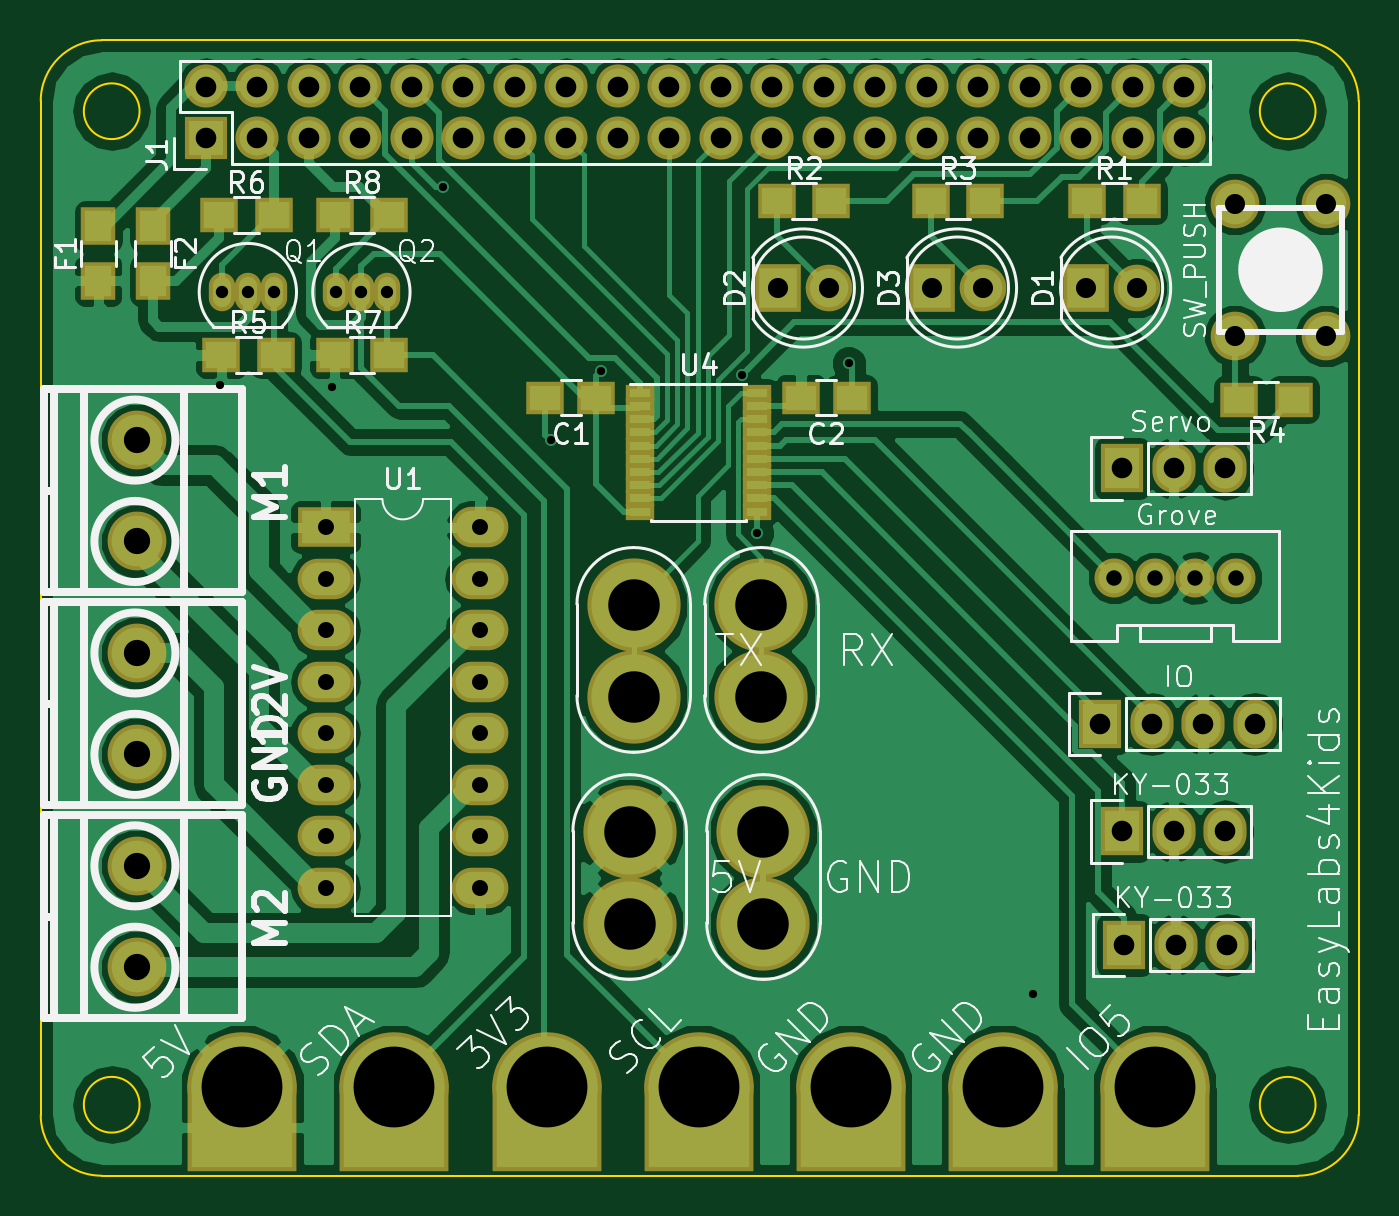
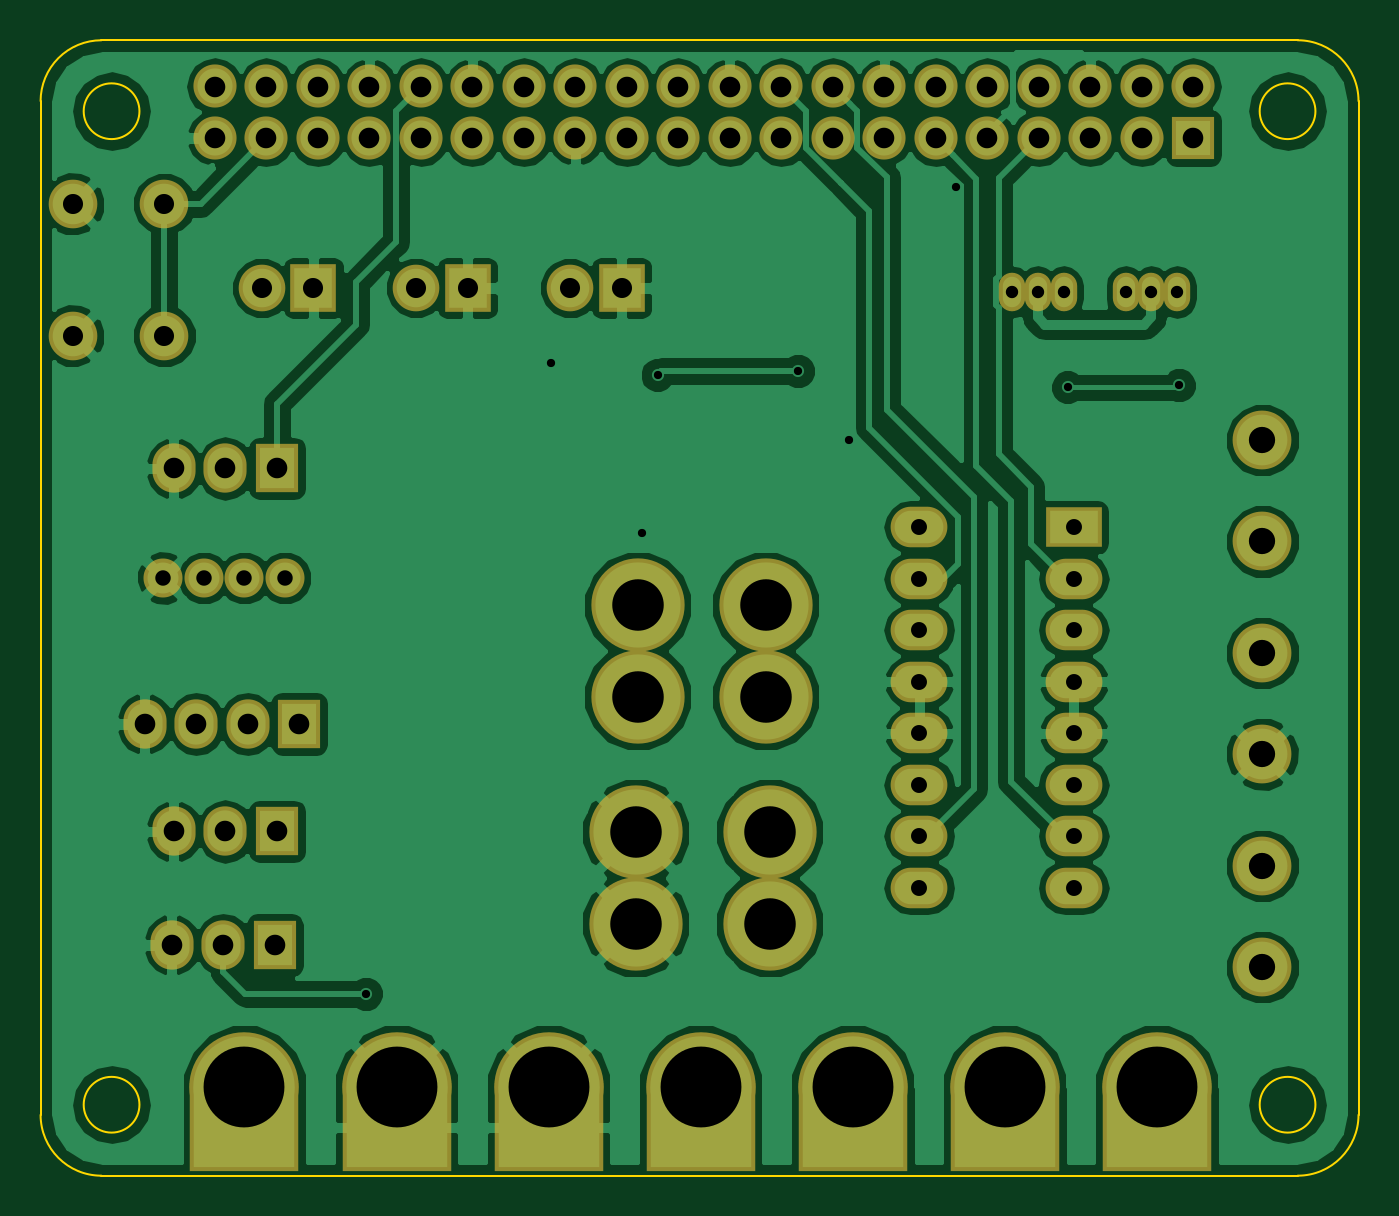
Circuit board: 10 layer files. Board 65.0 x 56.0 mm.
- bottom_copper: EasyLab4Kids_Pi-B.Cu.gbr (105236 bytes)
- bottom_mask: EasyLab4Kids_Pi-B.Mask.gbr (3789 bytes)
- paste: EasyLab4Kids_Pi-B.Paste.gbr (264 bytes)
- bottom_silk: EasyLab4Kids_Pi-B.SilkS.gbr (265 bytes)
- outline: EasyLab4Kids_Pi-Edge.Cuts.gbr (1119 bytes)
- top_copper: EasyLab4Kids_Pi-F.Cu.gbr (91343 bytes)
- top_mask: EasyLab4Kids_Pi-F.Mask.gbr (5203 bytes)
- paste: EasyLab4Kids_Pi-F.Paste.gbr (1496 bytes)
- top_silk: EasyLab4Kids_Pi-F.SilkS.gbr (44270 bytes)
- drill: EasyLab4Kids_Pi.drl (2123 bytes)

=== bottom_copper: EasyLab4Kids_Pi-B.Cu.gbr (105236 bytes, source omitted) ===
=== bottom_mask: EasyLab4Kids_Pi-B.Mask.gbr ===
G04 #@! TF.FileFunction,Soldermask,Bot*
%FSLAX46Y46*%
G04 Gerber Fmt 4.6, Leading zero omitted, Abs format (unit mm)*
G04 Created by KiCad (PCBNEW 4.0.7) date 09/24/17 15:20:56*
%MOMM*%
%LPD*%
G01*
G04 APERTURE LIST*
%ADD10C,0.100000*%
%ADD11R,2.300000X2.400000*%
%ADD12C,2.300000*%
%ADD13R,2.127200X2.127200*%
%ADD14O,2.127200X2.127200*%
%ADD15C,4.600000*%
%ADD16C,5.400000*%
%ADD17R,5.400000X4.400000*%
%ADD18C,1.924000*%
%ADD19R,2.127200X2.432000*%
%ADD20O,2.127200X2.432000*%
%ADD21C,2.900000*%
%ADD22O,1.299160X1.901140*%
%ADD23C,2.398980*%
%ADD24R,2.800000X2.000000*%
%ADD25O,2.800000X2.000000*%
G04 APERTURE END LIST*
D10*
D11*
X166000000Y-82400000D03*
D12*
X168540000Y-82400000D03*
D11*
X150800000Y-82400000D03*
D12*
X153340000Y-82400000D03*
D11*
X158400000Y-82400000D03*
D12*
X160940000Y-82400000D03*
D13*
X122600000Y-75000000D03*
D14*
X122600000Y-72460000D03*
X125140000Y-75000000D03*
X125140000Y-72460000D03*
X127680000Y-75000000D03*
X127680000Y-72460000D03*
X130220000Y-75000000D03*
X130220000Y-72460000D03*
X132760000Y-75000000D03*
X132760000Y-72460000D03*
X135300000Y-75000000D03*
X135300000Y-72460000D03*
X137840000Y-75000000D03*
X137840000Y-72460000D03*
X140380000Y-75000000D03*
X140380000Y-72460000D03*
X142920000Y-75000000D03*
X142920000Y-72460000D03*
X145460000Y-75000000D03*
X145460000Y-72460000D03*
X148000000Y-75000000D03*
X148000000Y-72460000D03*
X150540000Y-75000000D03*
X150540000Y-72460000D03*
X153080000Y-75000000D03*
X153080000Y-72460000D03*
X155620000Y-75000000D03*
X155620000Y-72460000D03*
X158160000Y-75000000D03*
X158160000Y-72460000D03*
X160700000Y-75000000D03*
X160700000Y-72460000D03*
X163240000Y-75000000D03*
X163240000Y-72460000D03*
X165780000Y-75000000D03*
X165780000Y-72460000D03*
X168320000Y-75000000D03*
X168320000Y-72460000D03*
X170860000Y-75000000D03*
X170860000Y-72460000D03*
D15*
X150000000Y-102550000D03*
X150000000Y-98050000D03*
X143700000Y-102550000D03*
X143700000Y-98050000D03*
X143500000Y-113750000D03*
X143500000Y-109250000D03*
X150100000Y-113750000D03*
X150100000Y-109250000D03*
D16*
X124400000Y-121800000D03*
D17*
X124400000Y-123800000D03*
D16*
X154400000Y-121800000D03*
D17*
X154400000Y-123800000D03*
D16*
X139400000Y-121800000D03*
D17*
X139400000Y-123800000D03*
D16*
X161900000Y-121800000D03*
D17*
X161900000Y-123800000D03*
D16*
X146900000Y-121800000D03*
D17*
X146900000Y-123800000D03*
D16*
X131900000Y-121800000D03*
D17*
X131900000Y-123800000D03*
D18*
X167400000Y-96700000D03*
X169400000Y-96700000D03*
X171400000Y-96700000D03*
X173400000Y-96700000D03*
D19*
X167800000Y-91300000D03*
D20*
X170340000Y-91300000D03*
X172880000Y-91300000D03*
D21*
X119200000Y-89900000D03*
X119200000Y-94900000D03*
X119200000Y-100400000D03*
X119200000Y-105400000D03*
X119200000Y-110900000D03*
X119200000Y-115900000D03*
D16*
X169400000Y-121800000D03*
D17*
X169400000Y-123800000D03*
D19*
X166700000Y-103900000D03*
D20*
X169240000Y-103900000D03*
X171780000Y-103900000D03*
X174320000Y-103900000D03*
D22*
X124670000Y-82600000D03*
X125940000Y-82600000D03*
X123400000Y-82600000D03*
X130270000Y-82600000D03*
X131540000Y-82600000D03*
X129000000Y-82600000D03*
D23*
X173349560Y-78248800D03*
X177850440Y-84751200D03*
X177850440Y-78248800D03*
X173349560Y-84751200D03*
D24*
X128500000Y-94200000D03*
D25*
X136120000Y-111980000D03*
X128500000Y-96740000D03*
X136120000Y-109440000D03*
X128500000Y-99280000D03*
X136120000Y-106900000D03*
X128500000Y-101820000D03*
X136120000Y-104360000D03*
X128500000Y-104360000D03*
X136120000Y-101820000D03*
X128500000Y-106900000D03*
X136120000Y-99280000D03*
X128500000Y-109440000D03*
X136120000Y-96740000D03*
X128500000Y-111980000D03*
X136120000Y-94200000D03*
D19*
X167800000Y-109200000D03*
D20*
X170340000Y-109200000D03*
X172880000Y-109200000D03*
D19*
X167900000Y-114800000D03*
D20*
X170440000Y-114800000D03*
X172980000Y-114800000D03*
M02*

=== paste: EasyLab4Kids_Pi-B.Paste.gbr ===
G04 #@! TF.FileFunction,Paste,Bot*
%FSLAX46Y46*%
G04 Gerber Fmt 4.6, Leading zero omitted, Abs format (unit mm)*
G04 Created by KiCad (PCBNEW 4.0.7) date 09/24/17 15:20:56*
%MOMM*%
%LPD*%
G01*
G04 APERTURE LIST*
%ADD10C,0.100000*%
G04 APERTURE END LIST*
D10*
M02*

=== bottom_silk: EasyLab4Kids_Pi-B.SilkS.gbr ===
G04 #@! TF.FileFunction,Legend,Bot*
%FSLAX46Y46*%
G04 Gerber Fmt 4.6, Leading zero omitted, Abs format (unit mm)*
G04 Created by KiCad (PCBNEW 4.0.7) date 09/24/17 15:20:56*
%MOMM*%
%LPD*%
G01*
G04 APERTURE LIST*
%ADD10C,0.100000*%
G04 APERTURE END LIST*
D10*
M02*

=== outline: EasyLab4Kids_Pi-Edge.Cuts.gbr ===
G04 #@! TF.FileFunction,Profile,NP*
%FSLAX46Y46*%
G04 Gerber Fmt 4.6, Leading zero omitted, Abs format (unit mm)*
G04 Created by KiCad (PCBNEW 4.0.7) date 09/24/17 15:20:56*
%MOMM*%
%LPD*%
G01*
G04 APERTURE LIST*
%ADD10C,0.100000*%
G04 APERTURE END LIST*
D10*
X179454813Y-73180585D02*
X179454813Y-123180585D01*
X117454813Y-126180585D02*
X176454813Y-126180585D01*
X114454813Y-73180585D02*
X114454813Y-107680585D01*
X117454813Y-70180585D02*
X176454813Y-70180585D01*
X114454813Y-107680585D02*
X114454813Y-123180585D01*
X119329813Y-122680585D02*
G75*
G03X119329813Y-122680585I-1375000J0D01*
G01*
X177329813Y-122680585D02*
G75*
G03X177329813Y-122680585I-1375000J0D01*
G01*
X177329813Y-73680585D02*
G75*
G03X177329813Y-73680585I-1375000J0D01*
G01*
X119329824Y-73680585D02*
G75*
G03X119329824Y-73680585I-1375000J0D01*
G01*
X117454813Y-126180585D02*
G75*
G02X114454813Y-123180585I0J3000000D01*
G01*
X179454813Y-123180585D02*
G75*
G02X176454813Y-126180585I-3000000J0D01*
G01*
X176454813Y-70180585D02*
G75*
G02X179454813Y-73180585I0J-3000000D01*
G01*
X114454813Y-73180585D02*
G75*
G02X117454813Y-70180585I3000000J0D01*
G01*
M02*

=== top_copper: EasyLab4Kids_Pi-F.Cu.gbr (91343 bytes, source omitted) ===
=== top_mask: EasyLab4Kids_Pi-F.Mask.gbr ===
G04 #@! TF.FileFunction,Soldermask,Top*
%FSLAX46Y46*%
G04 Gerber Fmt 4.6, Leading zero omitted, Abs format (unit mm)*
G04 Created by KiCad (PCBNEW 4.0.7) date 09/24/17 15:20:56*
%MOMM*%
%LPD*%
G01*
G04 APERTURE LIST*
%ADD10C,0.100000*%
%ADD11R,1.900000X1.650000*%
%ADD12R,2.300000X2.400000*%
%ADD13C,2.300000*%
%ADD14R,1.700000X1.900000*%
%ADD15R,2.127200X2.127200*%
%ADD16O,2.127200X2.127200*%
%ADD17C,4.600000*%
%ADD18C,5.400000*%
%ADD19R,5.400000X4.400000*%
%ADD20C,1.924000*%
%ADD21R,2.127200X2.432000*%
%ADD22O,2.127200X2.432000*%
%ADD23C,2.900000*%
%ADD24O,1.299160X1.901140*%
%ADD25R,1.900000X1.700000*%
%ADD26C,2.398980*%
%ADD27R,2.800000X2.000000*%
%ADD28O,2.800000X2.000000*%
%ADD29R,1.400000X0.800000*%
G04 APERTURE END LIST*
D10*
D11*
X139350000Y-87800000D03*
X141850000Y-87800000D03*
X151950000Y-87800000D03*
X154450000Y-87800000D03*
D12*
X166000000Y-82400000D03*
D13*
X168540000Y-82400000D03*
D12*
X150800000Y-82400000D03*
D13*
X153340000Y-82400000D03*
D12*
X158400000Y-82400000D03*
D13*
X160940000Y-82400000D03*
D14*
X117300000Y-82050000D03*
X117300000Y-79350000D03*
X120000000Y-79350000D03*
X120000000Y-82050000D03*
D15*
X122600000Y-75000000D03*
D16*
X122600000Y-72460000D03*
X125140000Y-75000000D03*
X125140000Y-72460000D03*
X127680000Y-75000000D03*
X127680000Y-72460000D03*
X130220000Y-75000000D03*
X130220000Y-72460000D03*
X132760000Y-75000000D03*
X132760000Y-72460000D03*
X135300000Y-75000000D03*
X135300000Y-72460000D03*
X137840000Y-75000000D03*
X137840000Y-72460000D03*
X140380000Y-75000000D03*
X140380000Y-72460000D03*
X142920000Y-75000000D03*
X142920000Y-72460000D03*
X145460000Y-75000000D03*
X145460000Y-72460000D03*
X148000000Y-75000000D03*
X148000000Y-72460000D03*
X150540000Y-75000000D03*
X150540000Y-72460000D03*
X153080000Y-75000000D03*
X153080000Y-72460000D03*
X155620000Y-75000000D03*
X155620000Y-72460000D03*
X158160000Y-75000000D03*
X158160000Y-72460000D03*
X160700000Y-75000000D03*
X160700000Y-72460000D03*
X163240000Y-75000000D03*
X163240000Y-72460000D03*
X165780000Y-75000000D03*
X165780000Y-72460000D03*
X168320000Y-75000000D03*
X168320000Y-72460000D03*
X170860000Y-75000000D03*
X170860000Y-72460000D03*
D17*
X150000000Y-102550000D03*
X150000000Y-98050000D03*
X143700000Y-102550000D03*
X143700000Y-98050000D03*
X143500000Y-113750000D03*
X143500000Y-109250000D03*
X150100000Y-113750000D03*
X150100000Y-109250000D03*
D18*
X124400000Y-121800000D03*
D19*
X124400000Y-123800000D03*
X124400000Y-123800000D03*
D18*
X154400000Y-121800000D03*
D19*
X154400000Y-123800000D03*
X154400000Y-123800000D03*
D18*
X139400000Y-121800000D03*
D19*
X139400000Y-123800000D03*
X139400000Y-123800000D03*
D18*
X161900000Y-121800000D03*
D19*
X161900000Y-123800000D03*
X161900000Y-123800000D03*
D18*
X146900000Y-121800000D03*
D19*
X146900000Y-123800000D03*
X146900000Y-123800000D03*
D18*
X131900000Y-121800000D03*
D19*
X131900000Y-123800000D03*
X131900000Y-123800000D03*
D20*
X167400000Y-96700000D03*
X169400000Y-96700000D03*
X171400000Y-96700000D03*
X173400000Y-96700000D03*
D21*
X167800000Y-91300000D03*
D22*
X170340000Y-91300000D03*
X172880000Y-91300000D03*
D23*
X119200000Y-89900000D03*
X119200000Y-94900000D03*
X119200000Y-100400000D03*
X119200000Y-105400000D03*
X119200000Y-110900000D03*
X119200000Y-115900000D03*
D18*
X169400000Y-121800000D03*
D19*
X169400000Y-123800000D03*
X169400000Y-123800000D03*
D21*
X166700000Y-103900000D03*
D22*
X169240000Y-103900000D03*
X171780000Y-103900000D03*
X174320000Y-103900000D03*
D24*
X124670000Y-82600000D03*
X125940000Y-82600000D03*
X123400000Y-82600000D03*
X130270000Y-82600000D03*
X131540000Y-82600000D03*
X129000000Y-82600000D03*
D25*
X166050000Y-78100000D03*
X168750000Y-78100000D03*
X150750000Y-78100000D03*
X153450000Y-78100000D03*
X158350000Y-78100000D03*
X161050000Y-78100000D03*
X176250000Y-87900000D03*
X173550000Y-87900000D03*
X123350000Y-85700000D03*
X126050000Y-85700000D03*
X123250000Y-78800000D03*
X125950000Y-78800000D03*
X128950000Y-85700000D03*
X131650000Y-85700000D03*
X128950000Y-78800000D03*
X131650000Y-78800000D03*
D26*
X173349560Y-78248800D03*
X177850440Y-84751200D03*
X177850440Y-78248800D03*
X173349560Y-84751200D03*
D27*
X128500000Y-94200000D03*
D28*
X136120000Y-111980000D03*
X128500000Y-96740000D03*
X136120000Y-109440000D03*
X128500000Y-99280000D03*
X136120000Y-106900000D03*
X128500000Y-101820000D03*
X136120000Y-104360000D03*
X128500000Y-104360000D03*
X136120000Y-101820000D03*
X128500000Y-106900000D03*
X136120000Y-99280000D03*
X128500000Y-109440000D03*
X136120000Y-96740000D03*
X128500000Y-111980000D03*
X136120000Y-94200000D03*
D21*
X167800000Y-109200000D03*
D22*
X170340000Y-109200000D03*
X172880000Y-109200000D03*
D21*
X167900000Y-114800000D03*
D22*
X170440000Y-114800000D03*
X172980000Y-114800000D03*
D29*
X144000000Y-87575000D03*
X144000000Y-88225000D03*
X144000000Y-88875000D03*
X144000000Y-89525000D03*
X144000000Y-90175000D03*
X144000000Y-90825000D03*
X144000000Y-91475000D03*
X144000000Y-92125000D03*
X144000000Y-92775000D03*
X144000000Y-93425000D03*
X149800000Y-93425000D03*
X149800000Y-92775000D03*
X149800000Y-92125000D03*
X149800000Y-91475000D03*
X149800000Y-90825000D03*
X149800000Y-90175000D03*
X149800000Y-89525000D03*
X149800000Y-88875000D03*
X149800000Y-88225000D03*
X149800000Y-87575000D03*
M02*

=== paste: EasyLab4Kids_Pi-F.Paste.gbr ===
G04 #@! TF.FileFunction,Paste,Top*
%FSLAX46Y46*%
G04 Gerber Fmt 4.6, Leading zero omitted, Abs format (unit mm)*
G04 Created by KiCad (PCBNEW 4.0.7) date 09/24/17 15:20:56*
%MOMM*%
%LPD*%
G01*
G04 APERTURE LIST*
%ADD10C,0.100000*%
%ADD11R,1.500000X1.250000*%
%ADD12R,1.300000X1.500000*%
%ADD13R,1.500000X1.300000*%
%ADD14R,1.000000X0.400000*%
G04 APERTURE END LIST*
D10*
D11*
X139350000Y-87800000D03*
X141850000Y-87800000D03*
X151950000Y-87800000D03*
X154450000Y-87800000D03*
D12*
X117300000Y-82050000D03*
X117300000Y-79350000D03*
X120000000Y-79350000D03*
X120000000Y-82050000D03*
D13*
X166050000Y-78100000D03*
X168750000Y-78100000D03*
X150750000Y-78100000D03*
X153450000Y-78100000D03*
X158350000Y-78100000D03*
X161050000Y-78100000D03*
X176250000Y-87900000D03*
X173550000Y-87900000D03*
X123350000Y-85700000D03*
X126050000Y-85700000D03*
X123250000Y-78800000D03*
X125950000Y-78800000D03*
X128950000Y-85700000D03*
X131650000Y-85700000D03*
X128950000Y-78800000D03*
X131650000Y-78800000D03*
D14*
X144000000Y-87575000D03*
X144000000Y-88225000D03*
X144000000Y-88875000D03*
X144000000Y-89525000D03*
X144000000Y-90175000D03*
X144000000Y-90825000D03*
X144000000Y-91475000D03*
X144000000Y-92125000D03*
X144000000Y-92775000D03*
X144000000Y-93425000D03*
X149800000Y-93425000D03*
X149800000Y-92775000D03*
X149800000Y-92125000D03*
X149800000Y-91475000D03*
X149800000Y-90825000D03*
X149800000Y-90175000D03*
X149800000Y-89525000D03*
X149800000Y-88875000D03*
X149800000Y-88225000D03*
X149800000Y-87575000D03*
M02*

=== top_silk: EasyLab4Kids_Pi-F.SilkS.gbr (44270 bytes, source omitted) ===
=== drill: EasyLab4Kids_Pi.drl ===
M48
;DRILL file {KiCad 4.0.7} date 09/24/17 15:20:57
;FORMAT={-:-/ absolute / inch / decimal}
FMAT,2
INCH,TZ
T1C0.016
T2C0.024
T3C0.030
T4C0.031
T5C0.039
T6C0.040
T7C0.051
T8C0.100
T9C0.157
%
G90
G05
M72
T1
X4.8543Y-3.4331
X5.0709Y-3.437
X5.2874Y-3.0472
X5.4961Y-3.5394
X5.5945Y-3.4055
X5.8673Y-3.413
X5.8976Y-3.7205
X6.0748Y-3.3898
X6.4331Y-4.6142
T2
X4.8583Y-3.252
X4.9083Y-3.252
X4.9583Y-3.252
X5.0787Y-3.252
X5.1287Y-3.252
X5.1787Y-3.252
T3
X6.5906Y-3.8071
X6.6693Y-3.8071
X6.748Y-3.8071
X6.8268Y-3.8071
T4
X5.0591Y-3.7087
X5.0591Y-3.8087
X5.0591Y-3.9087
X5.0591Y-4.0087
X5.0591Y-4.1087
X5.0591Y-4.2087
X5.0591Y-4.3087
X5.0591Y-4.4087
X5.3591Y-3.7087
X5.3591Y-3.8087
X5.3591Y-3.9087
X5.3591Y-4.0087
X5.3591Y-4.1087
X5.3591Y-4.2087
X5.3591Y-4.3087
X5.3591Y-4.4087
T5
X5.937Y-3.2441
X6.037Y-3.2441
X6.2362Y-3.2441
X6.3362Y-3.2441
X6.5354Y-3.2441
X6.6354Y-3.2441
X6.8248Y-3.0807
X6.8248Y-3.3367
X7.002Y-3.0807
X7.002Y-3.3367
T6
X4.8268Y-2.8528
X4.8268Y-2.9528
X4.9268Y-2.8528
X4.9268Y-2.9528
X5.0268Y-2.8528
X5.0268Y-2.9528
X5.1268Y-2.8528
X5.1268Y-2.9528
X5.2268Y-2.8528
X5.2268Y-2.9528
X5.3268Y-2.8528
X5.3268Y-2.9528
X5.4268Y-2.8528
X5.4268Y-2.9528
X5.5268Y-2.8528
X5.5268Y-2.9528
X5.6268Y-2.8528
X5.6268Y-2.9528
X5.7268Y-2.8528
X5.7268Y-2.9528
X5.8268Y-2.8528
X5.8268Y-2.9528
X5.9268Y-2.8528
X5.9268Y-2.9528
X6.0268Y-2.8528
X6.0268Y-2.9528
X6.1268Y-2.8528
X6.1268Y-2.9528
X6.2268Y-2.8528
X6.2268Y-2.9528
X6.3268Y-2.8528
X6.3268Y-2.9528
X6.4268Y-2.8528
X6.4268Y-2.9528
X6.5268Y-2.8528
X6.5268Y-2.9528
X6.563Y-4.0906
X6.6063Y-3.5945
X6.6063Y-4.2992
X6.6102Y-4.5197
X6.6268Y-2.8528
X6.6268Y-2.9528
X6.663Y-4.0906
X6.7063Y-3.5945
X6.7063Y-4.2992
X6.7102Y-4.5197
X6.7268Y-2.8528
X6.7268Y-2.9528
X6.763Y-4.0906
X6.8063Y-3.5945
X6.8063Y-4.2992
X6.8102Y-4.5197
X6.863Y-4.0906
T7
X4.6929Y-3.5394
X4.6929Y-3.7362
X4.6929Y-3.9528
X4.6929Y-4.1496
X4.6929Y-4.3661
X4.6929Y-4.563
T8
X5.6496Y-4.3012
X5.6496Y-4.4783
X5.6575Y-3.8602
X5.6575Y-4.0374
X5.9055Y-3.8602
X5.9055Y-4.0374
X5.9094Y-4.3012
X5.9094Y-4.4783
T9
X4.8976Y-4.7953
X5.1929Y-4.7953
X5.4882Y-4.7953
X5.7835Y-4.7953
X6.0787Y-4.7953
X6.374Y-4.7953
X6.6693Y-4.7953
T0
M30

